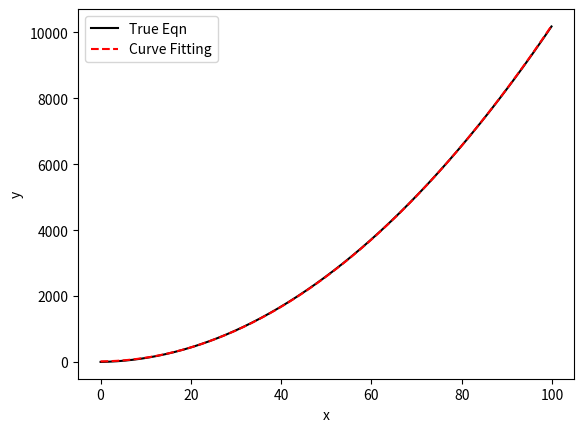

Recreate this plot in Python.
import numpy as np
import matplotlib.pyplot as plt
from scipy import optimize

# y = a1 + a2x + a3x**2 + ... + amx**m-1
x = np.arange(0,100,0.1)
n = len(x)
a = np.ones(3)
y = 3 + 2*x + x**2

def Normal_Eqns(a):
    ysum, xysum, x2ysum = sum(y), sum(x*y), sum(x**2*y)
    eqn1 = n*a[0] + a[1]*sum(x) + a[2]*sum(x**2)
    eqn2 = a[0]*sum(x) + a[1]*sum(x**2) + a[2]*sum(x**3)
    eqn3 = a[0]*sum(x**2) + a[1]*sum(x**3) + a[1]*sum(x**4)
    return[ysum - eqn1, xysum - eqn2, x2ysum - eqn3]

sol = optimize.root(Normal_Eqns, a, method = 'lm' )
a = sol.x
print(a)
y_curve = a[0] + a[1]*x + a[2]*x**2

plt.plot(x,y,color = 'black', label = 'True Eqn')
plt.plot(x, y_curve,'--', color ='red', label ='Curve Fitting')
plt.legend()
plt.xlabel('x')
plt.ylabel('y')
plt.show()